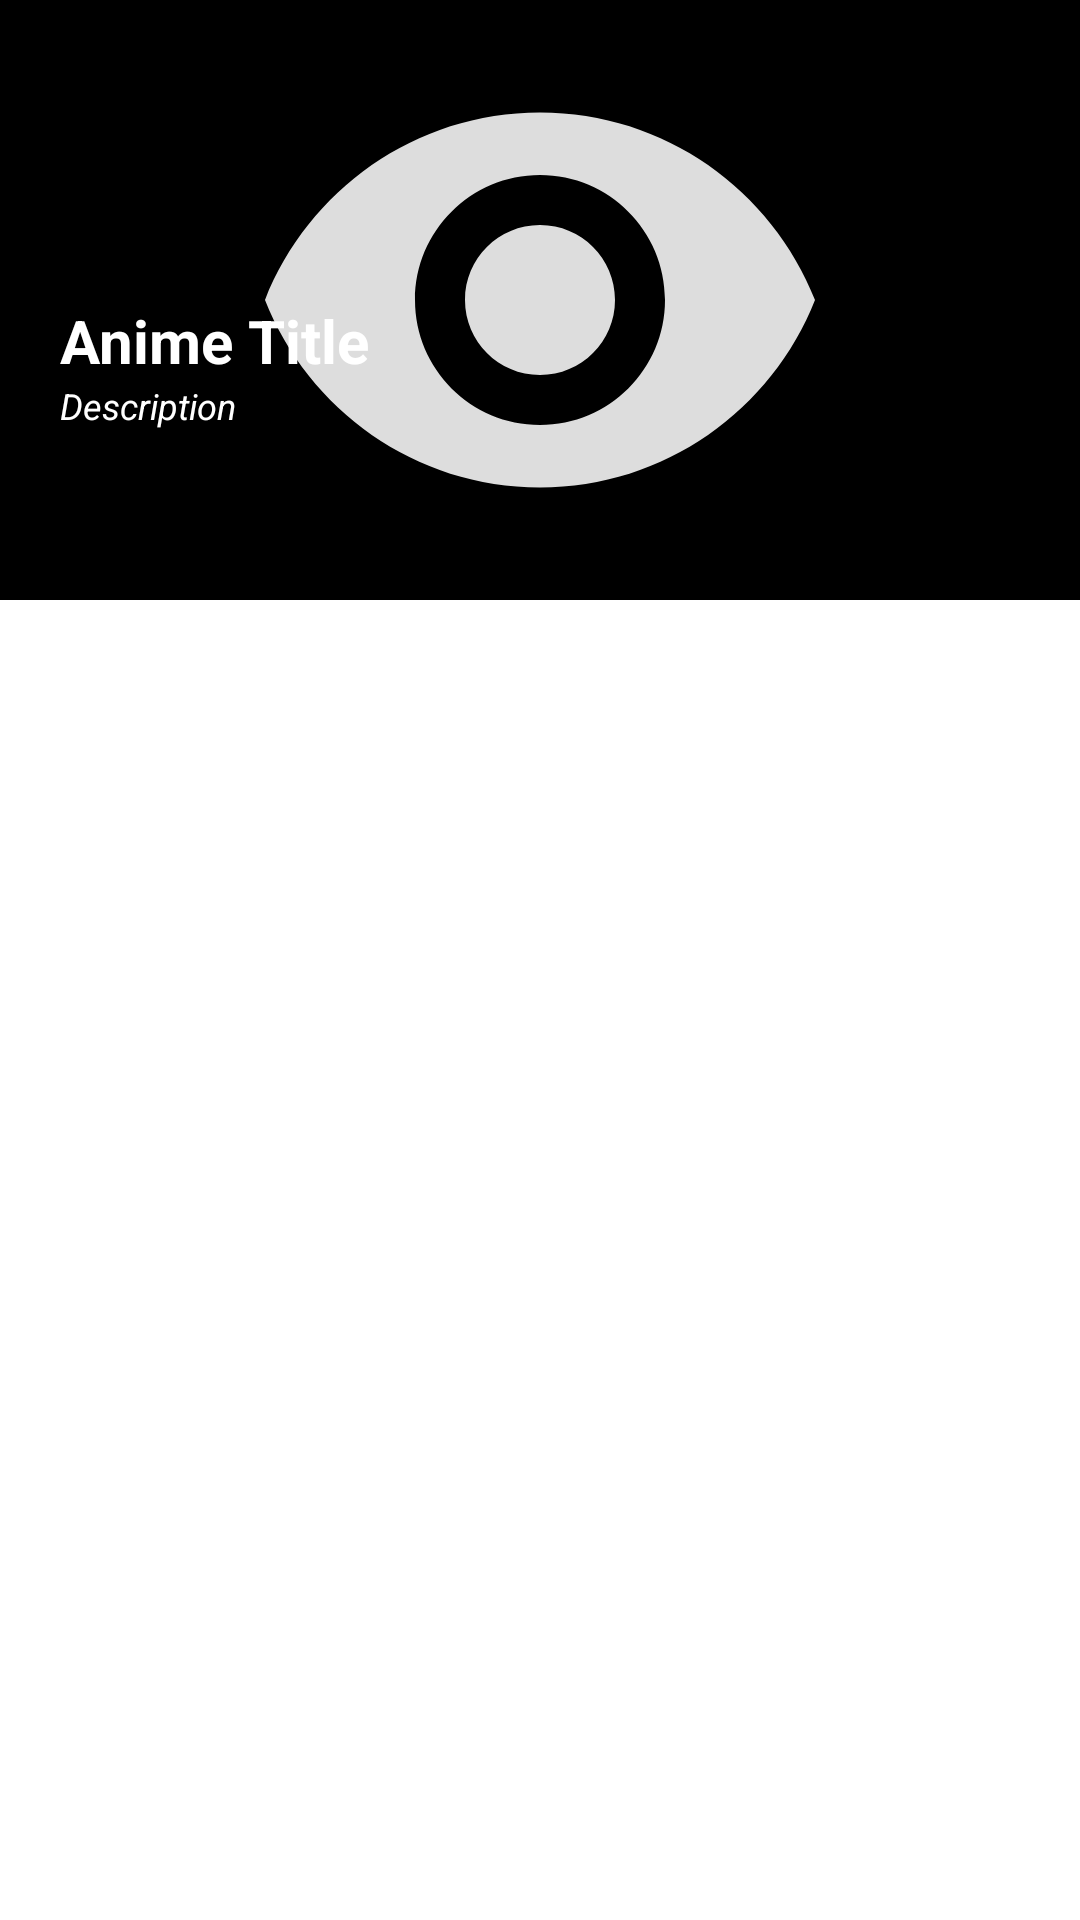

Reconstruct the res/layout file that produces this screen, plus the resources it refers to.
<!-- AndroidManifest.xml: application theme Theme.AnimeXApp -->
<!-- res/layout/slideritem_anime.xml -->
<?xml version="1.0" encoding="utf-8"?>
<RelativeLayout xmlns:android="http://schemas.android.com/apk/res/android"
    android:layout_width="match_parent"
    android:layout_height="wrap_content">

    <ImageView
        android:id="@+id/slider_anime_image"
        android:layout_width="match_parent"
        android:layout_height="200dp"
        android:src="@drawable/icon_eye_unchecked"
        android:background="@color/black"
        android:foreground="@color/black_tint"
        android:foregroundTintMode="src_atop"/>

    <LinearLayout
        android:layout_width="match_parent"
        android:layout_height="wrap_content"
        android:paddingTop="100dp"
        android:paddingStart="20dp"
        android:paddingEnd="20dp"
        android:orientation="vertical">

        <TextView
            android:id="@+id/slider_anime_title"
            android:layout_width="wrap_content"
            android:layout_height="wrap_content"
            android:text="Anime Title"
            android:textStyle="bold"
            android:textColor="@color/white"
            android:textSize="20sp"/>

        <TextView
            android:id="@+id/slider_anime_synopsis"
            android:layout_width="match_parent"
            android:layout_height="wrap_content"
            android:text="Description"
            android:textColor="@color/white"
            android:textStyle="italic"
            android:textSize="12sp"
            android:maxLines="3"
            android:ellipsize="end"
            android:singleLine="false"/>
    </LinearLayout>


</RelativeLayout>
<!-- resources referenced by this layout -->
<resources>
  <color name="black">#FF000000</color>
  <color name="black_tint">#9F000000</color>
  <color name="white">#FFFFFFFF</color>
  <!-- drawable icon_eye_unchecked (drawable) -->
  <vector android:height="24dp" android:tint="@color/placehold_gray"
      android:viewportHeight="24" android:viewportWidth="24"
      android:width="24dp" xmlns:android="http://schemas.android.com/apk/res/android">
      <path android:fillColor="@android:color/white" android:pathData="M12,4.5C7,4.5 2.73,7.61 1,12c1.73,4.39 6,7.5 11,7.5s9.27,-3.11 11,-7.5c-1.73,-4.39 -6,-7.5 -11,-7.5zM12,17c-2.76,0 -5,-2.24 -5,-5s2.24,-5 5,-5 5,2.24 5,5 -2.24,5 -5,5zM12,9c-1.66,0 -3,1.34 -3,3s1.34,3 3,3 3,-1.34 3,-3 -1.34,-3 -3,-3z"/>
  </vector>
  <style name="Theme.AnimeXApp" parent="Theme.MaterialComponents.Light.NoActionBar">
          
          <item name="colorPrimary">@color/primary</item>
          <item name="colorPrimaryVariant">@color/primary_off</item>
          <item name="colorOnPrimary">@color/white</item>
          
          <item name="colorSecondary">@color/teal_200</item>
          <item name="colorSecondaryVariant">@color/teal_700</item>
          <item name="colorOnSecondary">@color/black</item>
          
          <item name="android:statusBarColor">?attr/colorPrimaryVariant</item>
          
  
      </style>
  <color name="placehold_gray">#DDDDDD</color>
  <color name="primary">#673AB7</color>
  <color name="primary_off">#673AB7</color>
  <color name="teal_200">#FF03DAC5</color>
  <color name="teal_700">#FF018786</color>
</resources>
